Run: headless pygame with SDL's dummy video driver; simulated clock (each Clock.tick advances the game by its frame time, no real sleeping); random seed 0; keys injected as events and as key.get_pressed() state; no mouse input.
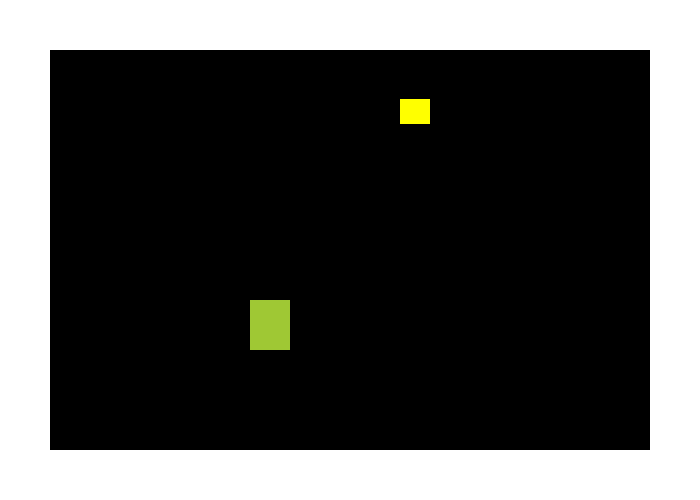
Frame 1 of 4 · flips 1–60 · no input
Frame 2 of 4 · flips 61–180 · tapped SPACE, RETURN · held RIGHT (→), D · screen unchanged from frame 1, image omitted
Frame 3 of 4 · flips 181–300 · held DOWN (↓), S · screen unchanged from frame 2, image omitted
Frame 4 of 4 · flips 301–420 · held LEFT (←), A, UP (↑), W · screen unchanged from frame 3, image omitted

The pygame program that drew these frames:


#!coding: utf-8
from __future__ import print_function, division

import pygame
pygame.init()
Bd = 70  
Bd = 50

XD_X = 250
XD_Y = 300
NOIR_X = 400
NOIR_Y = 99
SCORE = 1 
taille = [700, 500]
ecran = pygame.display.set_mode(taille)

NOIR = [0, 0, 0]
BLANC = [255, 255, 255]
VERT = [159, 200, 52]
BLEU = [0, 0, 255]
JAUNE = [255,255,0]

clock = pygame.time.Clock()

fini = 0
while fini == 0:
    for event in pygame.event.get():
        if event.type == pygame.QUIT:
            fini = 1
    
    pressed = pygame.key.get_pressed()
    if pressed[276]: #gauche
        XD_X = XD_X - 4
    if pressed[275]: #droite
        XD_X = XD_X + 4
    if pressed[274]: #bas
        XD_Y = XD_Y + 4
    if pressed[273]: #haut
        XD_Y = XD_Y - 4
        
    if XD_X <= 0: #bordure gauche
        XD_X=0
    if XD_X >= 660: #bordure droite
        XD_X=660
    if XD_Y <= 0 : #bordure haut
        XD_Y = 0
    if XD_Y >= 450 : #bordure bas
        XD_Y = 450
        
    if  NOIR_X - 40 <= XD_X <= NOIR_X +30 and 0 <= XD_Y - NOIR_Y <= 25:
        print(SCORE)
        SCORE = SCORE + 1
    if XD_Y < 50 or XD_Y > 450:
        print(SCORE)
        SCORE = SCORE - 1 
        
    if  XD_X < 50  or XD_X > 650 :
        print(SCORE)
        SCORE = SCORE - 1
     
    ecran.fill(BLANC) 
    
    pygame.draw.rect(ecran, NOIR ,  [50,50,600,400])
    pygame.draw.rect(ecran, VERT , [XD_X,XD_Y,40,50])
    pygame.draw.rect(ecran, JAUNE , [NOIR_X,NOIR_Y,30,25])
    pygame.display.flip()
    
    clock.tick(60)
    
pygame.quit()
